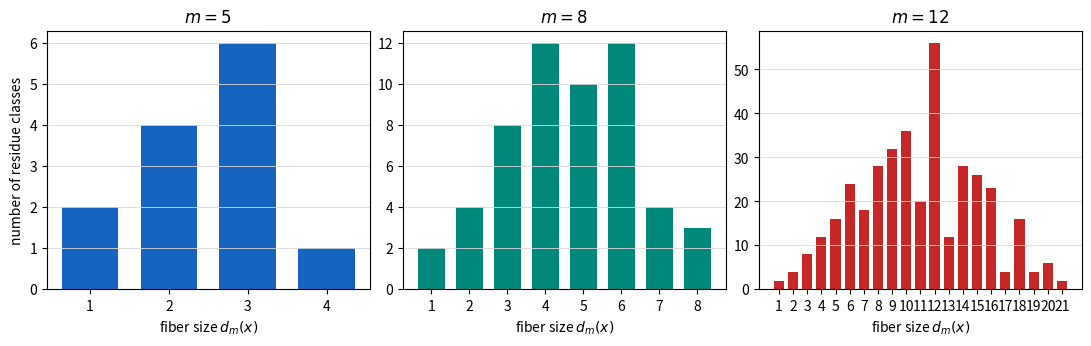

Generate this figure with matplotlib: (Note: this script raises an exception after producing the figure.)
"""Generate the exact fiber-size distribution figure used by the paper."""

from collections import Counter
from pathlib import Path

import matplotlib

matplotlib.use("Agg")
import matplotlib.pyplot as plt


def fibonacci_through(index: int) -> list[int]:
    values = [0, 1]
    while len(values) <= index:
        values.append(values[-1] + values[-2])
    return values


def fiber_histogram(window: int) -> Counter[int]:
    fibonacci = fibonacci_through(window + 2)
    modulus = fibonacci[window + 2]
    fibers = [0] * modulus
    weights = [fibonacci[k + 1] for k in range(1, window + 1)]

    for word in range(1 << window):
        residue = sum(weight for bit, weight in enumerate(weights) if word & (1 << bit))
        fibers[residue % modulus] += 1

    return Counter(fibers)


def main() -> None:
    windows = (5, 8, 12)
    colors = ("#1565c0", "#00897b", "#c62828")
    figure, axes = plt.subplots(1, 3, figsize=(10.8, 3.35), constrained_layout=True)

    for axis, window, color in zip(axes, windows, colors):
        histogram = fiber_histogram(window)
        sizes = sorted(histogram)
        axis.bar(sizes, [histogram[size] for size in sizes], color=color, width=0.72)
        axis.set_title(rf"$m={window}$")
        axis.set_xlabel(r"fiber size $d_m(x)$")
        axis.set_xticks(sizes)
        axis.grid(axis="y", color="#d9d9d9", linewidth=0.6)

    axes[0].set_ylabel("number of residue classes")
    output = Path(__file__).resolve().parent / "figures_jpa" / "fig_fiber_distribution.pdf"
    output.parent.mkdir(parents=True, exist_ok=True)
    figure.savefig(output, bbox_inches="tight")
    plt.close(figure)


if __name__ == "__main__":
    main()
